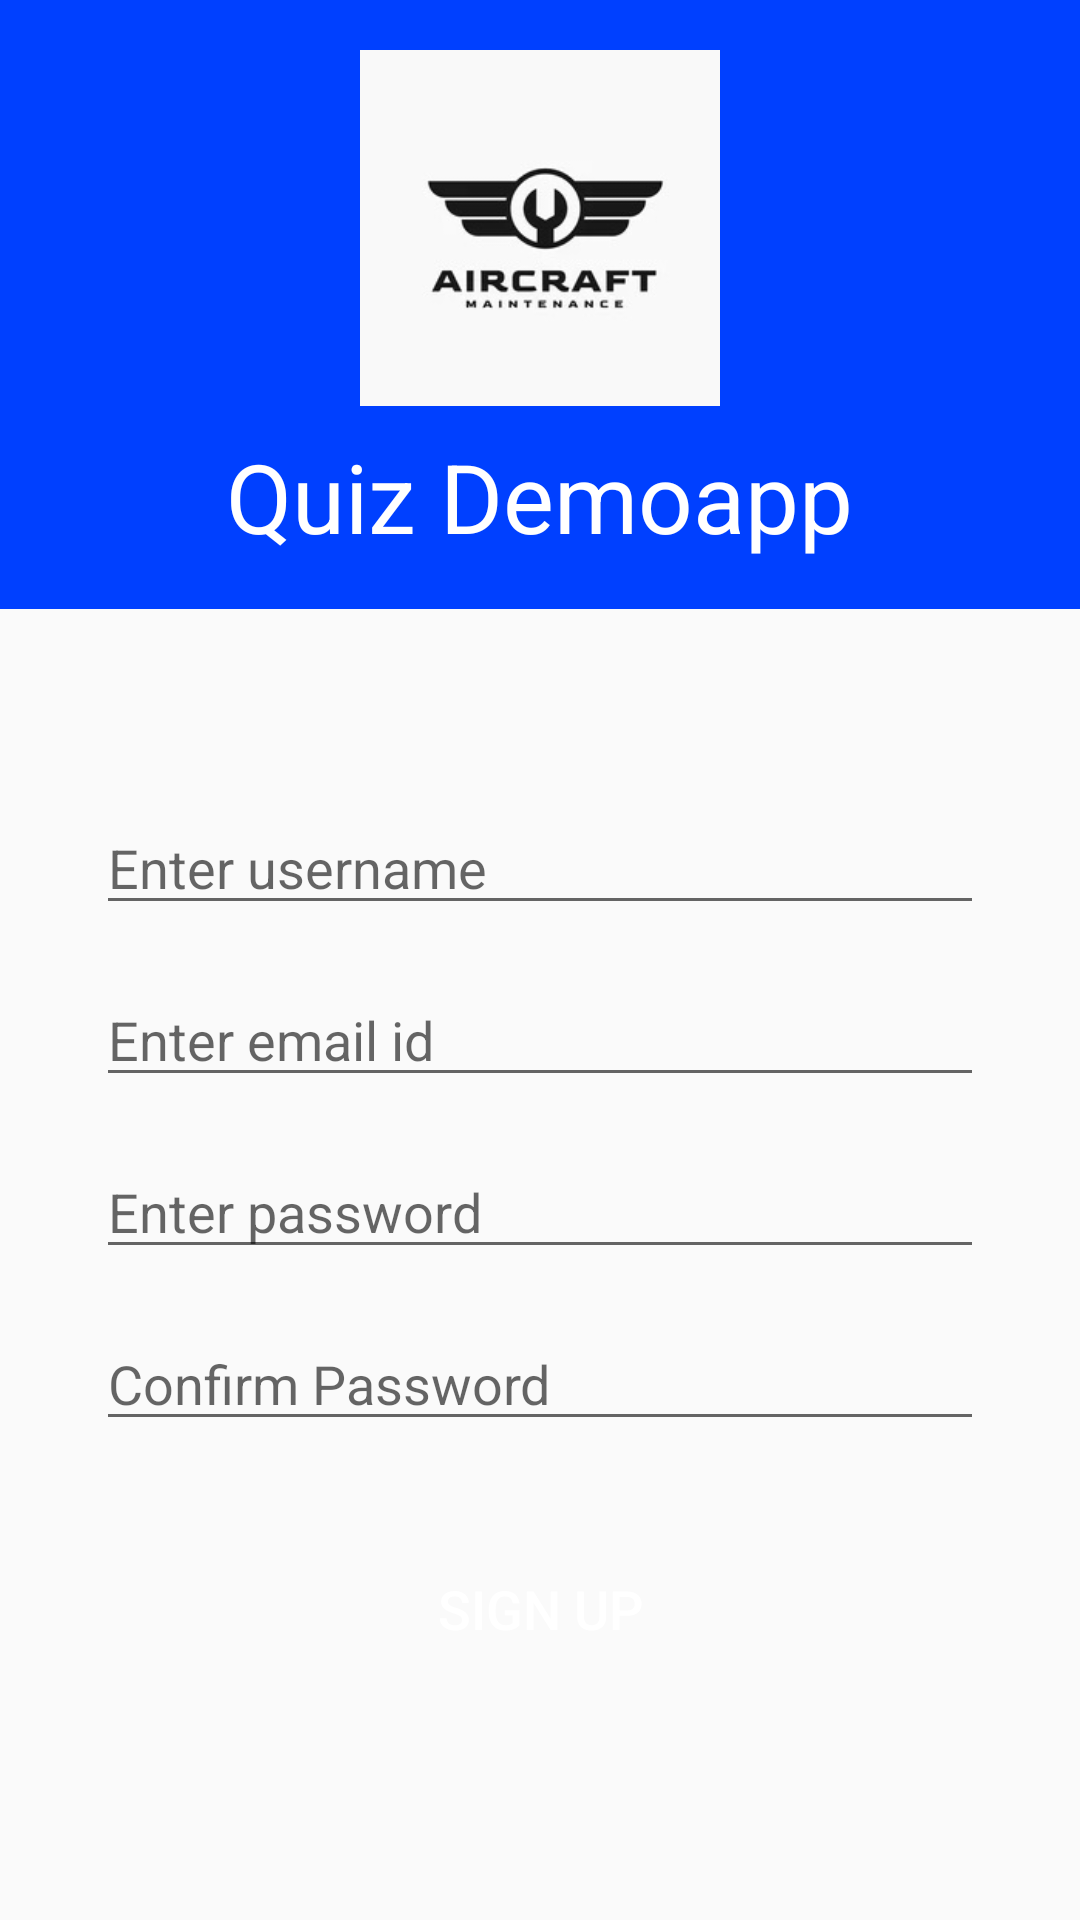

Write the Android layout XML for this screen, with the resource values it uses.
<!-- AndroidManifest.xml: application theme Theme.Quizdemoapp -->
<!-- res/layout/activity_sign_up.xml -->
<?xml version="1.0" encoding="utf-8"?>
<androidx.constraintlayout.widget.ConstraintLayout xmlns:android="http://schemas.android.com/apk/res/android"
    xmlns:app="http://schemas.android.com/apk/res-auto"
    xmlns:tools="http://schemas.android.com/tools"
    android:layout_width="match_parent"
    android:layout_height="match_parent"
    android:theme="@style/LoginTheme"
    tools:context=".SignUpActivity">

    <ImageView
        android:id="@+id/backbtn"
        android:layout_width="wrap_content"
        android:layout_height="wrap_content"
        android:layout_marginStart="16dp"
        android:layout_marginTop="16dp"
        app:layout_constraintStart_toStartOf="parent"
        app:layout_constraintTop_toTopOf="parent"
        android:elevation="3dp"
        android:padding="16dp"
        app:srcCompat="@drawable/ic_back"/>

    <LinearLayout
        android:id="@+id/linearLayout"
        android:layout_width="match_parent"
        android:layout_height="wrap_content"
        android:background="@color/colorPrimary"
        android:gravity="center"
        android:orientation="vertical"
        android:padding="16dp"
        app:layout_constraintEnd_toEndOf="parent"
        app:layout_constraintStart_toStartOf="parent"
        app:layout_constraintTop_toTopOf="parent">

        <ImageView
            android:layout_width="120dp"
            android:layout_height="120dp"
            android:src="@drawable/amelogo" />

        <TextView
            android:layout_width="wrap_content"
            android:layout_height="wrap_content"
            android:layout_marginTop="8dp"
            android:text="@string/app_name"
            android:textColor="@color/white"
            android:textSize="32sp" />

    </LinearLayout>
    
    <LinearLayout
        android:layout_width="match_parent"
        android:layout_height="wrap_content"
        android:id="@+id/edit_layout"
        android:layout_marginBottom="16dp"
        android:orientation="vertical"
        app:layout_constraintTop_toBottomOf="@+id/linearLayout"
        app:layout_constraintLeft_toLeftOf="parent"
        app:layout_constraintLeft_toRightOf="parent">

        <EditText
            android:id="@+id/user_name"
            android:layout_width="match_parent"
            android:layout_height="wrap_content"
            android:layout_marginStart="32dp"
            android:layout_marginTop="64dp"
            android:layout_marginEnd="32dp"
            android:drawableTint="@color/colorPrimary"
            android:ems="10"
            android:hint="Enter username"
            android:inputType="text"
            android:textColor="@color/black" />

        <EditText
            android:id="@+id/email_id"
            android:layout_width="match_parent"
            android:layout_height="wrap_content"
            android:layout_marginStart="32dp"
            android:layout_marginTop="16dp"
            android:layout_marginEnd="32dp"
            android:drawableTint="@color/colorPrimary"
            android:ems="10"
            android:hint="Enter email id"
            android:inputType="text"
            android:textColor="@color/black" />

        <EditText
            android:id="@+id/pswd"
            android:layout_width="match_parent"
            android:layout_height="wrap_content"
            android:layout_marginStart="32dp"
            android:layout_marginTop="16dp"
            android:layout_marginEnd="32dp"
            android:drawableTint="@color/colorPrimary"
            android:ems="10"
            android:hint="Enter password"
            android:inputType="textPassword"
            android:textColor="@color/black" />

        <EditText
            android:id="@+id/cnfpswd"
            android:layout_width="match_parent"
            android:layout_height="wrap_content"
            android:layout_marginStart="32dp"
            android:layout_marginTop="16dp"
            android:layout_marginEnd="32dp"
            android:drawableTint="@color/colorPrimary"
            android:ems="10"
            android:hint="Confirm Password"
            android:inputType="textPassword"
            android:textColor="@color/black" />

    </LinearLayout>

    <Button
        android:id="@+id/signup_btn"
        android:layout_width="0dp"
        android:layout_height="wrap_content"
        android:layout_marginStart="32dp"
        android:layout_marginTop="32dp"
        android:layout_marginEnd="32dp"
        android:background="@drawable/round_corner_button"
        android:textColor="@color/white"
        android:textSize="18sp"
        android:elevation="5dp"
        android:translationZ="3dp"
        android:text="SIGN UP"
        app:layout_constraintEnd_toEndOf="parent"
        app:layout_constraintStart_toStartOf="parent"
        app:layout_constraintTop_toBottomOf="@+id/edit_layout" />

</androidx.constraintlayout.widget.ConstraintLayout>
<!-- resources referenced by this layout -->
<resources>
  <color name="black">#000000</color>
  <color name="colorPrimary">#0040FF</color>
  <color name="white">#ffffff</color>
  <!-- drawable amelogo: jpg bitmap (drawable, 8602 bytes) -->
  <string name="app_name">Quiz Demoapp</string>
  <style name="LoginTheme" parent="Theme.AppCompat.Light.DarkActionBar">
          
          <item name="colorPrimary">@color/colorPrimary</item>
          <item name="colorPrimaryDark">@color/colorPrimaryDark</item>
          <item name="colorAccent">@color/colorPrimary</item>
  
      </style>
  <style name="Theme.Quizdemoapp" parent="Theme.AppCompat.Light.NoActionBar">
          
          <item name="colorPrimary">@color/colorPrimary</item>
          <item name="colorPrimaryDark">@color/colorPrimaryDark</item>
          <item name="colorAccent">@color/colorAccent</item>
          
  
          
          <item name="android:statusBarColor">?attr/colorPrimaryVariant</item>
          
      </style>
  <color name="colorPrimaryDark">#10028F</color>
  <color name="colorAccent">#FFFFFF</color>
</resources>
